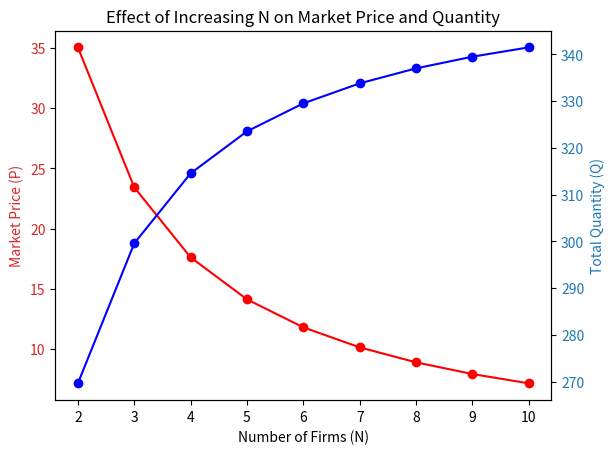

Here is the Python script that generated this plot:

# Effect of increasing N in Stackelberg environment

import numpy as np
import matplotlib.pyplot as plt
from matplotlib.widgets import Slider

# Initialise arrays

Q_vals = []
P_vals = []
N = range(2, 11)

for i in N:

    alphad = 360             
    betad  = 2.58

    beta_list = [0.2] * i
    n = len(beta_list)
    beta_leader = beta_list[0]
    S_followers = sum(beta_list[1:])      # Sum of followers' cost parameters

    q1 = (alphad + betad*(S_followers - n*beta_leader)) / 2.0

    q_followers = []
    for i in range(1, n):
        q_i = (alphad + betad*(n*beta_leader + S_followers)) / (2.0 * n) - betad*beta_list[i]
        q_followers.append(q_i)

    Q = q1 + sum(q_followers)
    P = (alphad - Q) / betad

    pi1 = q1 * (P - beta_leader)
    pi_followers = [q_followers[i]*(P - beta_list[i+1]) for i in range(n-1)]

    Q_vals.append(Q)
    P_vals.append(P)

print(Q_vals)
print(P_vals)

# ______________________________________________________________________

fig, ax1 = plt.subplots()

ax1.set_xlabel("Number of Firms (N)")
ax1.set_ylabel("Market Price (P)", color="tab:red")
ax1.plot(N, P_vals, "ro-", label="Price (P)")
ax1.tick_params(axis="y", labelcolor="tab:red")

ax2 = ax1.twinx()
ax2.set_ylabel("Total Quantity (Q)", color="tab:blue")
ax2.plot(N, Q_vals, "bo-", label="Total Quantity (Q)")
ax2.tick_params(axis="y", labelcolor="tab:blue")

plt.title("Effect of Increasing N on Market Price and Quantity")
plt.show()